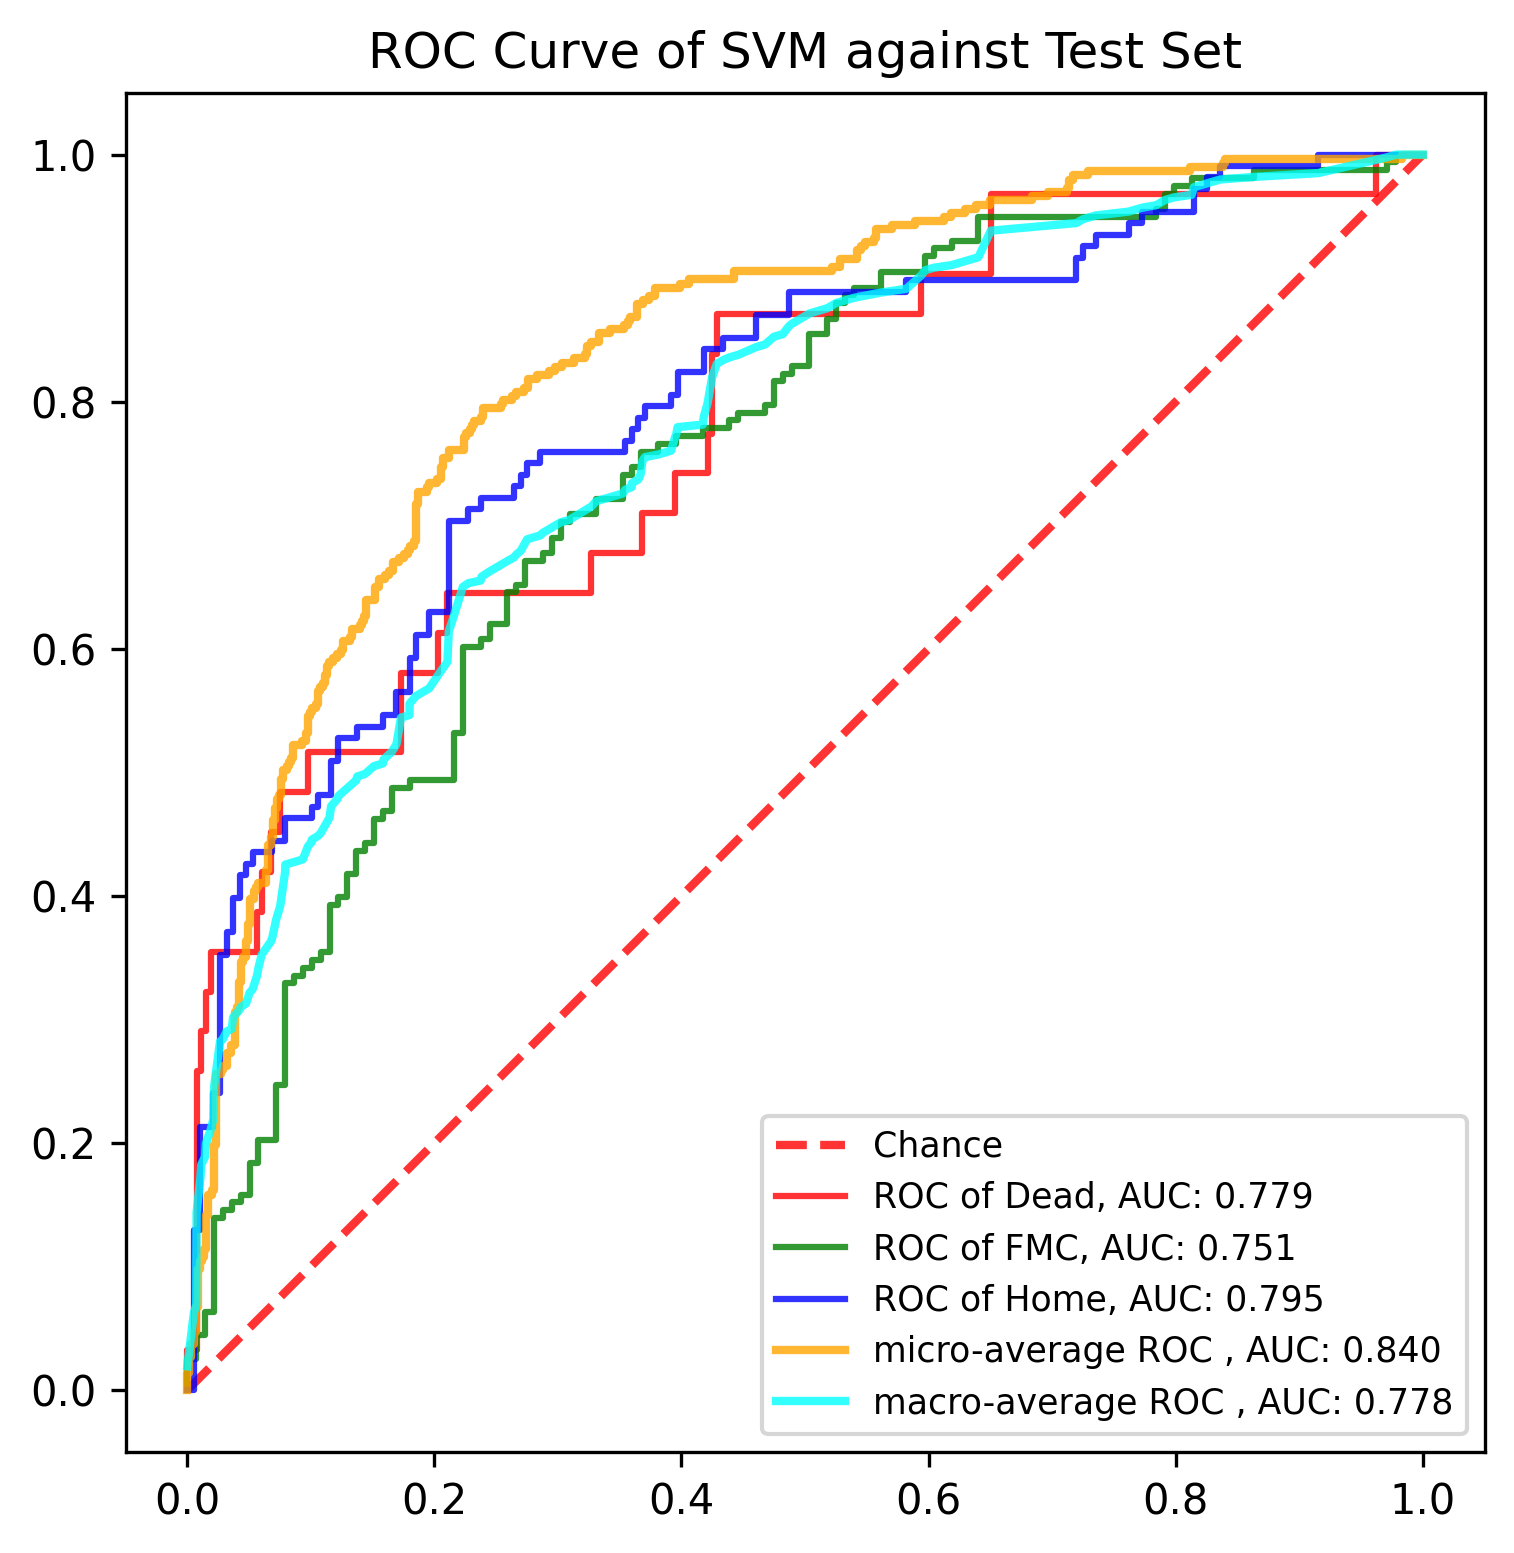

Data behind this chart, as committed beside it:
, y_true, y_proba_0, y_proba_1, y_proba_2, fpr_0, fpr_1, fpr_2, tpr_0, tpr_1, tpr_2, threshold_0, threshold_1, threshold_2, fpr_micro, tpr_micro, fpr_macro, tpr_macro
0, 1, 0.05192, 0.7516, 0.1965, 0.0, 0.0, 0.0, 0.0, 0.0, 0.0, 1.896, 1.962, 1.861, 0.0, 0.0, 0.0, 0.01919
1, 0, 0.6376, 0.3498, 0.0126, 0.0, 0.0, 0.005291, 0.03226, 0.006329, 0.0, 0.8963, 0.9622, 0.8608, 0.0, 0.003367, 0.005291, 0.0624
2, 0, 0.04039, 0.4748, 0.4848, 0.007519, 0.0, 0.005291, 0.03226, 0.02532, 0.1296, 0.7376, 0.932, 0.7998, 0.0, 0.01347, 0.007194, 0.06873
3, 0, 0.09756, 0.805, 0.09748, 0.007519, 0.007194, 0.01058, 0.2581, 0.02532, 0.1296, 0.5946, 0.9213, 0.7965, 0.001684, 0.01347, 0.007519, 0.144
4, 0, 0.03656, 0.5769, 0.3865, 0.01128, 0.007194, 0.01058, 0.2581, 0.0443, 0.213, 0.5687, 0.9057, 0.7551, 0.001684, 0.02694, 0.01058, 0.1718
5, 1, 0.02225, 0.7134, 0.2643, 0.01128, 0.01439, 0.02116, 0.2903, 0.0443, 0.213, 0.5123, 0.8961, 0.7444, 0.003367, 0.02694, 0.01128, 0.1825
6, 1, 0.008816, 0.3162, 0.675, 0.01504, 0.01439, 0.02116, 0.2903, 0.06329, 0.2407, 0.4755, 0.8892, 0.7333, 0.003367, 0.03704, 0.01439, 0.1889
7, 1, 0.0282, 0.3323, 0.6395, 0.01504, 0.02158, 0.02646, 0.3226, 0.06329, 0.2407, 0.4501, 0.8823, 0.7264, 0.005051, 0.03704, 0.01504, 0.1996
8, 1, 0.1622, 0.7418, 0.09606, 0.0188, 0.02158, 0.02646, 0.3226, 0.1392, 0.3519, 0.4307, 0.8553, 0.6766, 0.005051, 0.04714, 0.0188, 0.2104
9, 1, 0.02055, 0.9496, 0.0298, 0.0188, 0.02878, 0.03175, 0.3548, 0.1392, 0.3519, 0.4276, 0.8433, 0.675, 0.006734, 0.04714, 0.02116, 0.2196
10, 1, 0.02297, 0.6668, 0.3102, 0.05639, 0.02878, 0.03175, 0.3548, 0.1456, 0.3704, 0.2899, 0.8397, 0.665, 0.006734, 0.06734, 0.02158, 0.2449
11, 1, 0.03415, 0.8948, 0.07103, 0.05639, 0.03597, 0.03704, 0.3871, 0.1456, 0.3704, 0.2879, 0.8231, 0.6648, 0.008418, 0.06734, 0.02646, 0.282
12, 1, 0.1261, 0.7253, 0.1486, 0.06015, 0.03597, 0.03704, 0.3871, 0.1519, 0.3981, 0.2748, 0.8228, 0.6583, 0.008418, 0.09764, 0.02878, 0.2841
13, 1, 0.1152, 0.6914, 0.1933, 0.06015, 0.04317, 0.04233, 0.4194, 0.1519, 0.3981, 0.2714, 0.8222, 0.6566, 0.0101, 0.09764, 0.03175, 0.2903
14, 1, 0.01876, 0.5623, 0.4189, 0.06767, 0.04317, 0.04233, 0.4194, 0.1582, 0.4167, 0.243, 0.8196, 0.6455, 0.0101, 0.1044, 0.03597, 0.2924
15, 1, 0.04862, 0.8557, 0.09572, 0.06767, 0.05036, 0.04762, 0.4516, 0.1582, 0.4167, 0.2241, 0.8177, 0.6453, 0.01178, 0.1044, 0.03704, 0.3016
16, 2, 0.0341, 0.6898, 0.2761, 0.07519, 0.05036, 0.04762, 0.4516, 0.1835, 0.4259, 0.2122, 0.8056, 0.6446, 0.01178, 0.1077, 0.04233, 0.3078
17, 0, 0.06093, 0.7157, 0.2233, 0.07519, 0.05755, 0.05291, 0.4839, 0.1835, 0.4259, 0.2019, 0.805, 0.6406, 0.01347, 0.1077, 0.04317, 0.3099
18, 2, 0.01312, 0.5779, 0.409, 0.09774, 0.05755, 0.05291, 0.4839, 0.2025, 0.4352, 0.1828, 0.7977, 0.6397, 0.01347, 0.1145, 0.04762, 0.313
19, 1, 0.07402, 0.5221, 0.4039, 0.09774, 0.07194, 0.06878, 0.5161, 0.2025, 0.4352, 0.1773, 0.7951, 0.6281, 0.01515, 0.1145, 0.05036, 0.3214
20, 1, 0.01205, 0.3745, 0.6134, 0.1729, 0.07194, 0.06878, 0.5161, 0.2468, 0.4444, 0.1261, 0.7756, 0.6186, 0.01515, 0.1414, 0.05291, 0.3245
21, 2, 0.1705, 0.6103, 0.2192, 0.1729, 0.07914, 0.07937, 0.5806, 0.2468, 0.4444, 0.122, 0.7744, 0.6134, 0.01684, 0.1414, 0.05639, 0.3353
22, 0, 0.02249, 0.8961, 0.08143, 0.203, 0.07914, 0.07937, 0.5806, 0.3291, 0.463, 0.1111, 0.7504, 0.6098, 0.01684, 0.1582, 0.05755, 0.3416
23, 1, 0.07561, 0.7591, 0.1653, 0.203, 0.08633, 0.1005, 0.6129, 0.3291, 0.463, 0.1105, 0.7502, 0.5898, 0.0202, 0.1582, 0.06015, 0.3524
24, 1, 0.006062, 0.42, 0.574, 0.2105, 0.08633, 0.1005, 0.6129, 0.3354, 0.4722, 0.1017, 0.7467, 0.5893, 0.0202, 0.1616, 0.06767, 0.3631
25, 1, 0.07331, 0.3863, 0.5404, 0.2105, 0.09353, 0.1058, 0.6452, 0.3354, 0.4722, 0.09756, 0.7453, 0.5837, 0.02189, 0.1616, 0.06878, 0.3662
26, 2, 0.02136, 0.6672, 0.3114, 0.3271, 0.09353, 0.1058, 0.6452, 0.3418, 0.4815, 0.06589, 0.7449, 0.5781, 0.02189, 0.1987, 0.07194, 0.381
27, 1, 0.03431, 0.7504, 0.2153, 0.3271, 0.1007, 0.1164, 0.6774, 0.3418, 0.4815, 0.06093, 0.7423, 0.5705, 0.02357, 0.1987, 0.07519, 0.3917
28, 1, 0.05441, 0.6655, 0.2801, 0.3684, 0.1007, 0.1164, 0.6774, 0.3481, 0.5093, 0.05192, 0.7418, 0.5638, 0.02357, 0.2559, 0.07914, 0.4191
29, 1, 0.05383, 0.4025, 0.5437, 0.3684, 0.1079, 0.1217, 0.7097, 0.3481, 0.5093, 0.05051, 0.7359, 0.5509, 0.02694, 0.2559, 0.07937, 0.4253
30, 1, 0.1364, 0.7449, 0.1187, 0.3947, 0.1079, 0.1217, 0.7097, 0.3544, 0.5278, 0.04862, 0.727, 0.5444, 0.02694, 0.2593, 0.08633, 0.4274
31, 1, 0.02659, 0.8892, 0.08422, 0.3947, 0.1151, 0.1376, 0.7419, 0.3544, 0.5278, 0.0476, 0.7261, 0.5378, 0.02862, 0.2593, 0.09353, 0.4295
32, 1, 0.01287, 0.5316, 0.4555, 0.4211, 0.1151, 0.1376, 0.7419, 0.3924, 0.537, 0.04242, 0.7182, 0.5365, 0.02862, 0.2626, 0.09774, 0.4403
33, 1, 0.1701, 0.5385, 0.2915, 0.4211, 0.1223, 0.1587, 0.7742, 0.3924, 0.537, 0.04039, 0.7157, 0.5227, 0.03199, 0.2626, 0.1005, 0.4434
34, 0, 0.1105, 0.5024, 0.3871, 0.4248, 0.1223, 0.1587, 0.7742, 0.3987, 0.5463, 0.04038, 0.7156, 0.5147, 0.03199, 0.2727, 0.1007, 0.4455
35, 0, 0.0476, 0.2958, 0.6566, 0.4248, 0.1295, 0.1693, 0.8387, 0.3987, 0.5463, 0.03787, 0.7152, 0.5114, 0.03535, 0.2727, 0.1058, 0.4486
36, 1, 0.01309, 0.9354, 0.05149, 0.4286, 0.1295, 0.1693, 0.8387, 0.4177, 0.5648, 0.03758, 0.7079, 0.5061, 0.03535, 0.2795, 0.1079, 0.4507
37, 1, 0.0764, 0.8789, 0.04467, 0.4286, 0.1367, 0.1799, 0.871, 0.4177, 0.5648, 0.03656, 0.7068, 0.5052, 0.03872, 0.2795, 0.1151, 0.4633
38, 2, 0.006528, 0.1975, 0.796, 0.594, 0.1367, 0.1799, 0.871, 0.4367, 0.5926, 0.0227, 0.7028, 0.4911, 0.03872, 0.3064, 0.1164, 0.4726
39, 1, 0.04978, 0.893, 0.0572, 0.594, 0.1439, 0.1852, 0.9032, 0.4367, 0.5926, 0.02249, 0.7008, 0.4848, 0.0404, 0.3064, 0.1217, 0.4788
40, 1, 0.02633, 0.2473, 0.7264, 0.6504, 0.1439, 0.1852, 0.9032, 0.443, 0.6111, 0.02055, 0.6995, 0.4772, 0.0404, 0.3098, 0.1223, 0.4809
41, 0, 0.124, 0.563, 0.3129, 0.6504, 0.1511, 0.1958, 0.9677, 0.443, 0.6111, 0.01918, 0.6986, 0.4705, 0.04209, 0.3098, 0.1295, 0.4872
42, 2, 0.003072, 0.1777, 0.8192, 0.9624, 0.1511, 0.1958, 0.9677, 0.462, 0.6296, 0.004957, 0.6946, 0.4567, 0.04209, 0.33, 0.1367, 0.4935
43, 0, 0.02003, 0.8222, 0.1578, 0.9624, 0.1583, 0.2116, 1.0, 0.462, 0.6296, 0.00481, 0.693, 0.4532, 0.04377, 0.33, 0.1376, 0.4966
44, 2, 0.006209, 0.3021, 0.6917, 1.0, 0.1583, 0.2116, 1.0, 0.4684, 0.7037, 0.002252, 0.6914, 0.4281, 0.04377, 0.3468, 0.1439, 0.4987
45, 2, 0.01243, 0.3281, 0.6594, , 0.1655, 0.2275, , 0.4684, 0.7037, , 0.6898, 0.4182, 0.04545, 0.3468, 0.1511, 0.5051
46, 1, 0.02752, 0.8633, 0.1092, , 0.1655, 0.2275, , 0.4873, 0.713, , 0.685, 0.4149, 0.04545, 0.3502, 0.1583, 0.5072
47, 2, 0.00858, 0.1917, 0.7998, , 0.1799, 0.2381, , 0.4873, 0.713, , 0.6802, 0.4128, 0.04714, 0.3502, 0.1587, 0.5103
48, 1, 0.04361, 0.7919, 0.1645, , 0.1799, 0.2381, , 0.4937, 0.7222, , 0.6793, 0.409, 0.04714, 0.3636, 0.1655, 0.5166
49, 2, 0.02524, 0.4744, 0.5003, , 0.2158, 0.2646, , 0.4937, 0.7222, , 0.6672, 0.3865, 0.04882, 0.3636, 0.1693, 0.5228
50, 1, 0.01439, 0.3575, 0.6281, , 0.2158, 0.2646, , 0.5316, 0.7315, , 0.6503, 0.3798, 0.04882, 0.3771, 0.1729, 0.5443
51, 2, 0.01023, 0.546, 0.4438, , 0.223, 0.2698, , 0.5316, 0.7315, , 0.6493, 0.3695, 0.05051, 0.3771, 0.1799, 0.5464
52, 2, 0.0227, 0.2947, 0.6826, , 0.223, 0.2698, , 0.6013, 0.7407, , 0.6237, 0.369, 0.05051, 0.3973, 0.1799, 0.5556
53, 2, 0.02666, 0.5324, 0.4409, , 0.2374, 0.2751, , 0.6013, 0.7407, , 0.6209, 0.3663, 0.05387, 0.3973, 0.1852, 0.5618
54, 2, 0.08352, 0.4852, 0.4313, , 0.2374, 0.2751, , 0.6076, 0.75, , 0.6174, 0.3606, 0.05387, 0.404, 0.1958, 0.568
55, 1, 0.01248, 0.4746, 0.513, , 0.2446, 0.2857, , 0.6076, 0.75, , 0.6103, 0.3543, 0.05556, 0.404, 0.203, 0.5787
56, 2, 0.03484, 0.6697, 0.2955, , 0.2446, 0.2857, , 0.6203, 0.7593, , 0.6049, 0.353, 0.05556, 0.4074, 0.2105, 0.5895
57, 0, 0.2019, 0.5323, 0.2659, , 0.259, 0.3545, , 0.6203, 0.7593, , 0.594, 0.3126, 0.05724, 0.4074, 0.2116, 0.6142
58, 1, 0.07979, 0.8638, 0.05637, , 0.259, 0.3545, , 0.6456, 0.7685, , 0.5798, 0.3114, 0.05724, 0.4108, 0.2158, 0.6268
59, 1, 0.01244, 0.6284, 0.3591, , 0.2662, 0.3598, , 0.6456, 0.7685, , 0.5779, 0.3102, 0.06397, 0.4108, 0.223, 0.65
... 831 more rows
